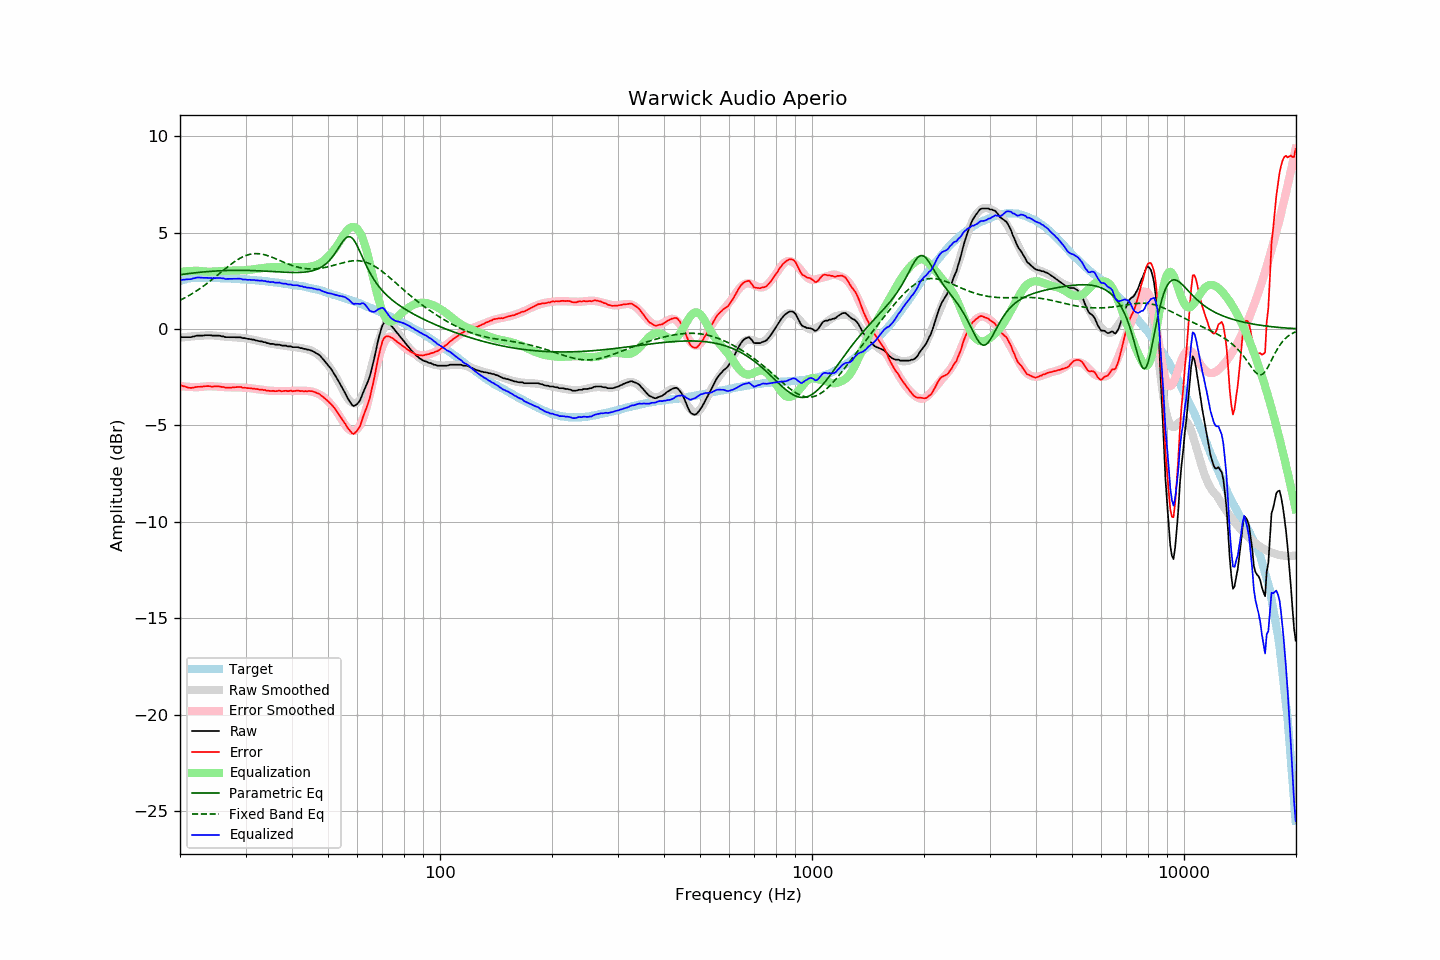

The file beside this chart, header and first rows:
frequency, raw, error, smoothed, error_smoothed, equalization, parametric_eq, fixed_band_eq, equalized_raw, equalized_smoothed, target
20.00, -0.44, -2.93, -0.46, -2.96, 2.96, 2.81, 1.49, 2.52, 2.50, 2.48
20.20, -0.42, -2.93, -0.45, -2.97, 2.97, 2.82, 1.53, 2.55, 2.52, 2.51
20.40, -0.42, -2.96, -0.43, -2.98, 2.98, 2.84, 1.57, 2.56, 2.54, 2.54
20.61, -0.42, -2.98, -0.42, -2.99, 2.99, 2.85, 1.61, 2.56, 2.56, 2.56
20.81, -0.42, -3.01, -0.41, -2.99, 2.99, 2.86, 1.66, 2.57, 2.58, 2.59
21.02, -0.42, -3.04, -0.41, -3.00, 3.00, 2.87, 1.71, 2.58, 2.60, 2.62
21.23, -0.42, -3.05, -0.40, -3.01, 3.01, 2.88, 1.75, 2.58, 2.61, 2.63
21.44, -0.42, -3.06, -0.39, -3.01, 3.01, 2.89, 1.80, 2.59, 2.62, 2.64
21.66, -0.39, -3.04, -0.38, -3.01, 3.01, 2.90, 1.85, 2.62, 2.63, 2.65
21.87, -0.38, -3.03, -0.37, -3.02, 3.02, 2.91, 1.91, 2.63, 2.64, 2.65
22.09, -0.35, -3.01, -0.37, -3.02, 3.02, 2.92, 1.96, 2.66, 2.65, 2.66
22.31, -0.34, -3.00, -0.36, -3.02, 3.02, 2.93, 2.01, 2.67, 2.65, 2.66
22.54, -0.34, -3.00, -0.35, -3.01, 3.01, 2.94, 2.07, 2.67, 2.66, 2.66
22.76, -0.34, -3.00, -0.35, -3.00, 3.00, 2.95, 2.13, 2.66, 2.66, 2.65
22.99, -0.34, -2.99, -0.34, -2.99, 2.99, 2.95, 2.19, 2.65, 2.65, 2.64
23.22, -0.33, -2.98, -0.33, -2.99, 2.99, 2.96, 2.25, 2.65, 2.65, 2.64
23.45, -0.32, -2.97, -0.33, -2.98, 2.98, 2.97, 2.31, 2.65, 2.65, 2.64
23.69, -0.32, -2.97, -0.32, -2.97, 2.97, 2.98, 2.37, 2.65, 2.65, 2.64
23.92, -0.32, -2.96, -0.32, -2.97, 2.97, 2.98, 2.44, 2.65, 2.65, 2.64
24.16, -0.32, -2.97, -0.33, -2.97, 2.97, 2.99, 2.50, 2.65, 2.64, 2.65
24.40, -0.34, -2.99, -0.33, -2.97, 2.97, 2.99, 2.57, 2.63, 2.64, 2.65
24.65, -0.34, -2.98, -0.34, -2.98, 2.98, 3.00, 2.64, 2.63, 2.64, 2.64
24.89, -0.34, -2.98, -0.35, -2.98, 2.98, 3.01, 2.70, 2.64, 2.64, 2.64
25.14, -0.34, -2.98, -0.35, -2.99, 2.99, 3.01, 2.77, 2.65, 2.64, 2.64
25.39, -0.34, -2.98, -0.36, -3.00, 3.00, 3.01, 2.84, 2.65, 2.63, 2.63
25.65, -0.35, -2.99, -0.37, -3.00, 3.00, 3.02, 2.91, 2.65, 2.63, 2.63
25.91, -0.38, -3.01, -0.38, -3.01, 3.01, 3.02, 2.98, 2.63, 2.63, 2.62
26.16, -0.38, -3.01, -0.39, -3.02, 3.02, 3.03, 3.05, 2.63, 2.63, 2.62
26.43, -0.42, -3.04, -0.39, -3.02, 3.02, 3.03, 3.11, 2.59, 2.62, 2.62
26.69, -0.42, -3.04, -0.40, -3.02, 3.02, 3.03, 3.18, 2.60, 2.62, 2.62
26.96, -0.42, -3.04, -0.41, -3.02, 3.02, 3.03, 3.25, 2.60, 2.61, 2.62
27.23, -0.42, -3.04, -0.41, -3.02, 3.02, 3.04, 3.31, 2.60, 2.61, 2.62
27.50, -0.42, -3.04, -0.42, -3.03, 3.03, 3.04, 3.37, 2.60, 2.61, 2.61
27.77, -0.42, -3.03, -0.42, -3.03, 3.03, 3.04, 3.44, 2.60, 2.60, 2.60
28.05, -0.42, -3.03, -0.43, -3.03, 3.03, 3.04, 3.49, 2.61, 2.60, 2.60
28.33, -0.42, -3.01, -0.44, -3.03, 3.03, 3.04, 3.55, 2.61, 2.60, 2.59
28.62, -0.42, -3.01, -0.44, -3.03, 3.03, 3.04, 3.60, 2.61, 2.59, 2.59
28.90, -0.42, -3.01, -0.44, -3.03, 3.03, 3.04, 3.65, 2.61, 2.59, 2.59
29.19, -0.43, -3.01, -0.45, -3.03, 3.03, 3.04, 3.70, 2.60, 2.58, 2.58
29.48, -0.47, -3.06, -0.46, -3.04, 3.04, 3.04, 3.74, 2.56, 2.58, 2.58
29.78, -0.47, -3.05, -0.47, -3.04, 3.04, 3.04, 3.78, 2.57, 2.57, 2.57
30.08, -0.48, -3.05, -0.49, -3.05, 3.05, 3.04, 3.81, 2.57, 2.56, 2.57
30.38, -0.51, -3.07, -0.50, -3.06, 3.06, 3.04, 3.84, 2.55, 2.56, 2.56
30.68, -0.51, -3.07, -0.51, -3.07, 3.07, 3.03, 3.86, 2.55, 2.55, 2.55
30.99, -0.53, -3.08, -0.53, -3.08, 3.08, 3.03, 3.88, 2.54, 2.55, 2.54
31.30, -0.55, -3.09, -0.55, -3.09, 3.09, 3.03, 3.90, 2.53, 2.54, 2.54
31.61, -0.55, -3.09, -0.57, -3.10, 3.10, 3.03, 3.90, 2.55, 2.53, 2.54
31.93, -0.59, -3.12, -0.59, -3.11, 3.11, 3.02, 3.91, 2.52, 2.53, 2.53
32.24, -0.60, -3.12, -0.60, -3.12, 3.12, 3.02, 3.91, 2.52, 2.52, 2.51
32.57, -0.62, -3.13, -0.62, -3.13, 3.13, 3.02, 3.90, 2.51, 2.51, 2.51
32.89, -0.64, -3.15, -0.64, -3.15, 3.15, 3.01, 3.89, 2.50, 2.50, 2.51
33.22, -0.64, -3.14, -0.66, -3.16, 3.16, 3.01, 3.88, 2.51, 2.50, 2.49
33.55, -0.68, -3.17, -0.68, -3.17, 3.17, 3.00, 3.86, 2.48, 2.49, 2.49
33.89, -0.68, -3.16, -0.70, -3.18, 3.18, 3.00, 3.84, 2.49, 2.48, 2.48
34.23, -0.73, -3.21, -0.72, -3.19, 3.19, 3.00, 3.82, 2.45, 2.47, 2.47
34.57, -0.73, -3.19, -0.74, -3.20, 3.20, 2.99, 3.79, 2.46, 2.46, 2.46
34.92, -0.77, -3.22, -0.75, -3.20, 3.20, 2.99, 3.76, 2.43, 2.45, 2.45
35.27, -0.77, -3.22, -0.77, -3.21, 3.21, 2.98, 3.73, 2.43, 2.44, 2.44
35.62, -0.77, -3.20, -0.78, -3.21, 3.21, 2.98, 3.70, 2.44, 2.43, 2.43
35.97, -0.81, -3.23, -0.80, -3.22, 3.22, 2.97, 3.66, 2.40, 2.42, 2.41
... 635 more rows
